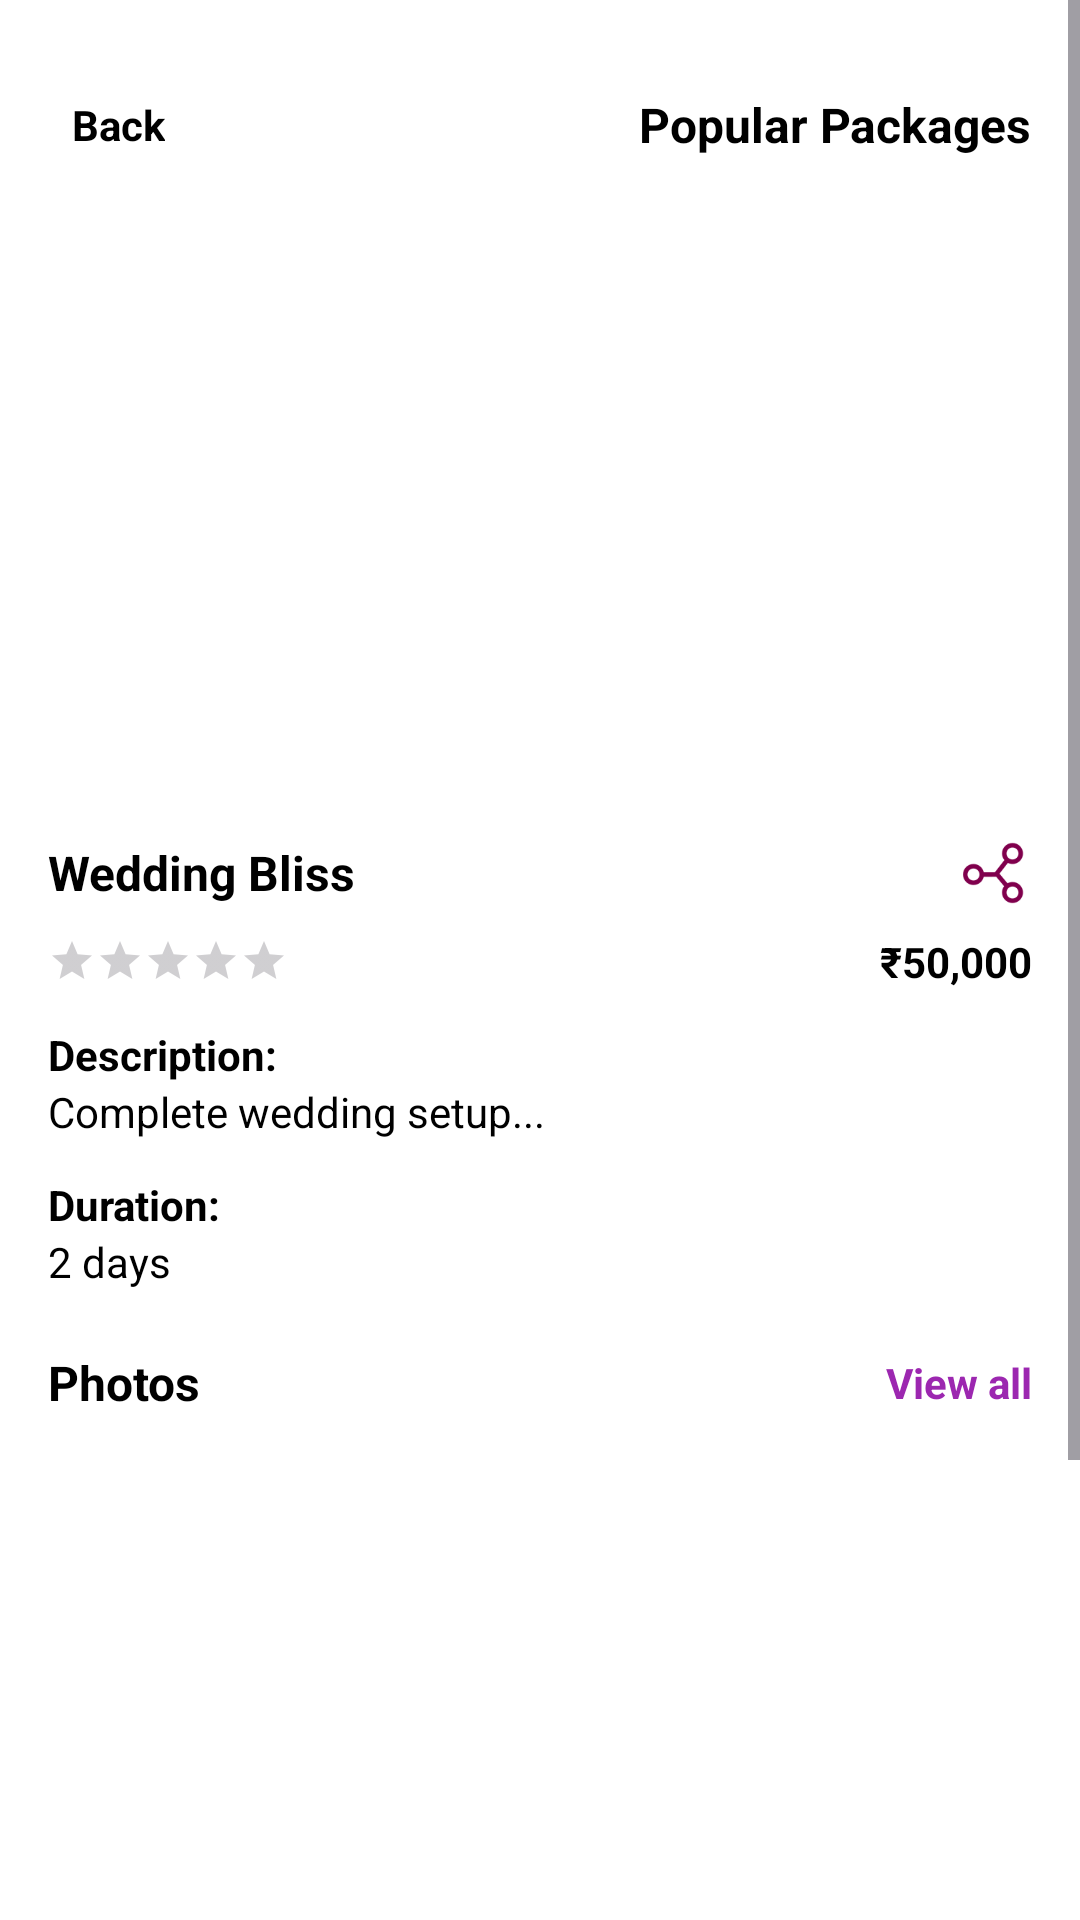

Reconstruct the res/layout file that produces this screen, plus the resources it refers to.
<!-- AndroidManifest.xml: application theme Theme.Avsar -->
<!-- res/layout/activity_package_details.xml -->
<?xml version="1.0" encoding="utf-8"?>
<ScrollView xmlns:android="http://schemas.android.com/apk/res/android"
    android:layout_width="match_parent"
    android:layout_height="match_parent"
    android:background="#FFFFFF"
    android:fillViewport="true">

    <LinearLayout
        android:layout_width="match_parent"
        android:layout_height="wrap_content"
        android:orientation="vertical"
        android:padding="16dp">

        
        <LinearLayout
            android:layout_width="match_parent"
            android:layout_height="wrap_content"
            android:layout_marginTop="8dp"
            android:orientation="horizontal"
            android:gravity="center_vertical"
            android:paddingBottom="8dp">

            <TextView
                android:id="@+id/textBack"
                android:layout_width="wrap_content"
                android:layout_height="wrap_content"
                android:text="Back"
                android:textColor="@color/black"
                android:textSize="14sp"
                android:textStyle="bold"
                android:clickable="true"
                android:focusable="true"
                android:padding="8dp" />

            <View
                android:layout_width="0dp"
                android:layout_height="1dp"
                android:layout_weight="1" />

            <TextView
                android:layout_width="wrap_content"
                android:layout_height="wrap_content"
                android:text="Popular Packages"
                android:textColor="@color/black"
                android:textSize="16sp"
                android:textStyle="bold" />
        </LinearLayout>

        
        <ImageView
            android:id="@+id/imagePackage"
            android:layout_width="match_parent"
            android:layout_height="200dp"
            android:scaleType="centerCrop"
            android:src="@drawable/sample_packages"
            android:contentDescription="Package image" />

        
        <LinearLayout
            android:layout_width="match_parent"
            android:layout_height="wrap_content"
            android:orientation="horizontal"
            android:layout_marginTop="12dp"
            android:gravity="center_vertical">

            <TextView
                android:id="@+id/textPackageTitle"
                android:layout_width="0dp"
                android:layout_height="wrap_content"
                android:text="Wedding Bliss"
                android:textStyle="bold"
                android:textColor="@color/black"
                android:textSize="16sp"
                android:layout_weight="1" />

            <ImageView
                android:id="@+id/imageShare"
                android:layout_width="24dp"
                android:layout_height="24dp"
                android:src="@drawable/ic_share"
                android:contentDescription="Share package" />
        </LinearLayout>

        
        <LinearLayout
            android:layout_width="match_parent"
            android:layout_height="wrap_content"
            android:orientation="horizontal"
            android:layout_marginTop="8dp"
            android:gravity="center_vertical">

            <RatingBar
                android:id="@+id/ratingBarPackage"
                style="?android:attr/ratingBarStyleSmall"
                android:layout_width="wrap_content"
                android:layout_height="wrap_content"
                android:numStars="5"
                android:stepSize="0.5"
                android:isIndicator="true"
                android:layout_marginEnd="8dp" />

            <View
                android:layout_width="0dp"
                android:layout_height="1dp"
                android:layout_weight="1" />

            <TextView
                android:id="@+id/textPackageCost"
                android:layout_width="wrap_content"
                android:layout_height="wrap_content"
                android:text="₹50,000"
                android:textColor="@color/black"
                android:textStyle="bold"
                android:textSize="14sp" />
        </LinearLayout>

        
        <TextView
            android:layout_width="wrap_content"
            android:layout_height="wrap_content"
            android:text="Description:"
            android:textColor="@color/black"
            android:textStyle="bold"
            android:layout_marginTop="12dp" />

        <TextView
            android:id="@+id/textPackageDescription"
            android:layout_width="match_parent"
            android:layout_height="wrap_content"
            android:textColor="@color/black"
            android:text="Complete wedding setup..."
            android:textSize="14sp" />

        
        <TextView
            android:layout_width="wrap_content"
            android:layout_height="wrap_content"
            android:text="Duration:"
            android:textStyle="bold"
            android:textColor="@color/black"
            android:layout_marginTop="12dp" />

        <TextView
            android:id="@+id/textPackageDuration"
            android:layout_width="match_parent"
            android:layout_height="wrap_content"
            android:text="2 days"
            android:textColor="@color/black"
            android:textSize="14sp" />

        
        <LinearLayout
            android:layout_width="match_parent"
            android:layout_height="wrap_content"
            android:orientation="horizontal"
            android:layout_marginTop="20dp"
            android:gravity="center_vertical">

            <TextView
                android:layout_width="0dp"
                android:layout_height="wrap_content"
                android:text="Photos"
                android:textStyle="bold"
                android:textColor="@color/black"
                android:textSize="16sp"
                android:layout_weight="1" />

            <TextView
                android:layout_width="wrap_content"
                android:layout_height="wrap_content"
                android:text="View all"
                android:textColor="@color/purple_500"
                android:textStyle="bold" />
        </LinearLayout>

        <HorizontalScrollView
            android:layout_width="match_parent"
            android:layout_height="wrap_content"
            android:layout_marginTop="8dp"
            android:scrollbars="none">

            <LinearLayout
                android:id="@+id/photoContainer"
                android:layout_width="wrap_content"
                android:layout_height="wrap_content"
                android:orientation="horizontal">

                <ImageView
                    android:layout_width="100dp"
                    android:layout_height="100dp"
                    android:layout_marginEnd="8dp"
                    android:scaleType="centerCrop"
                    android:src="@drawable/sample_venue" />

                <ImageView
                    android:layout_width="100dp"
                    android:layout_height="100dp"
                    android:layout_marginEnd="8dp"
                    android:scaleType="centerCrop"
                    android:src="@drawable/sample_venue" />

                <ImageView
                    android:layout_width="100dp"
                    android:layout_height="100dp"
                    android:scaleType="centerCrop"
                    android:src="@drawable/sample_venue" />
            </LinearLayout>
        </HorizontalScrollView>

        
        <Button
            android:id="@+id/buttonContact"
            android:layout_width="match_parent"
            android:layout_height="wrap_content"
            android:layout_marginTop="198dp"
            android:backgroundTint="#80004D"
            android:padding="12dp"
            android:text="Contact"
            android:textColor="#FFFFFF"
            android:textStyle="bold" />

    </LinearLayout>
</ScrollView>
<!-- resources referenced by this layout -->
<resources>
  <color name="black">#FF000000</color>
  <color name="purple_500">#9C27B0</color>
  <!-- drawable ic_share: png bitmap (drawable, 2428 bytes) -->
  <style name="Theme.Avsar" parent="Base.Theme.Avsar" />
  <style name="Base.Theme.Avsar" parent="Theme.Material3.DayNight.NoActionBar">
          
          
      </style>
</resources>
